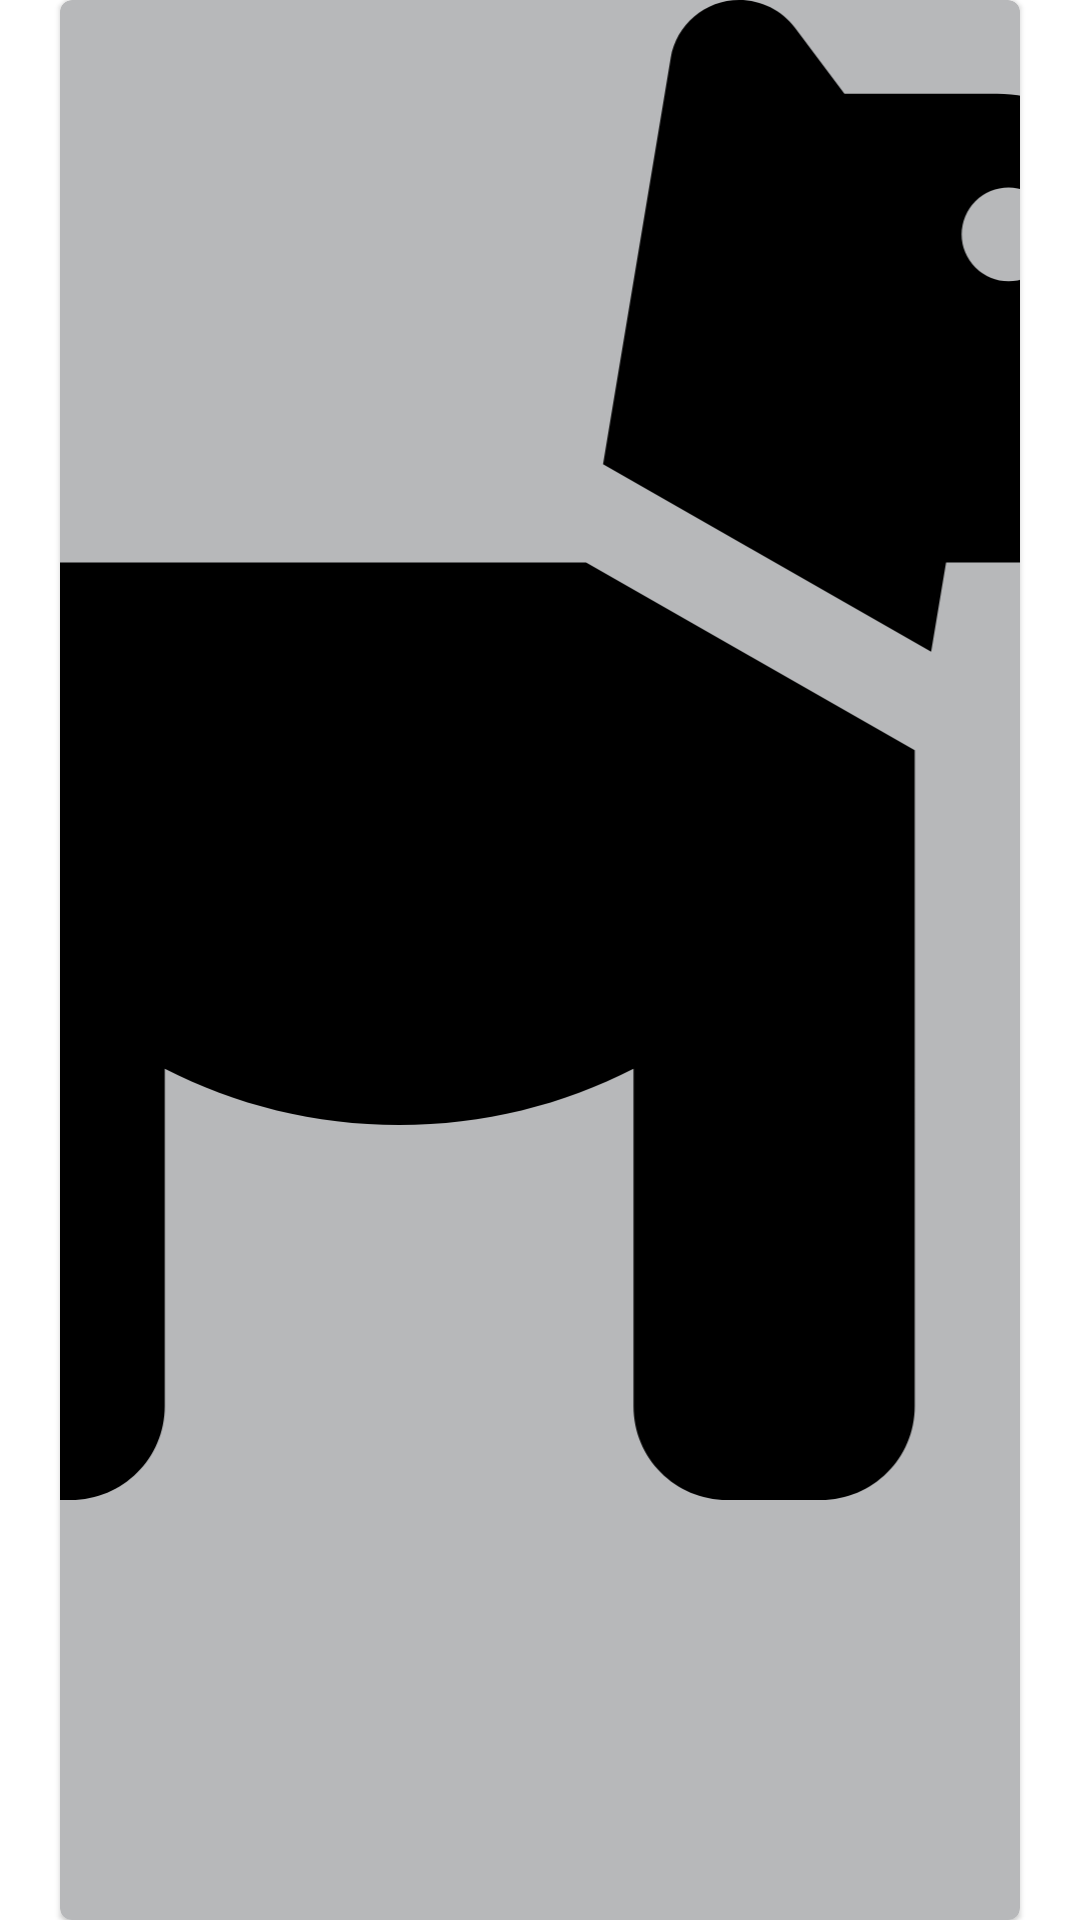

Reconstruct the res/layout file that produces this screen, plus the resources it refers to.
<!-- AndroidManifest.xml: application theme Theme.GetRexi -->
<!-- res/layout/dog_list_row.xml -->
<?xml version="1.0" encoding="utf-8"?>
<androidx.constraintlayout.widget.ConstraintLayout xmlns:android="http://schemas.android.com/apk/res/android"
    android:layout_width="match_parent"
    android:layout_height="match_parent"
    xmlns:app="http://schemas.android.com/apk/res-auto"
    xmlns:tools="http://schemas.android.com/tools"
    android:layout_marginTop="30dp">

    <com.google.android.material.card.MaterialCardView
        android:id="@+id/card"
        android:layout_width="match_parent"
        android:layout_height="wrap_content"
        android:layout_margin="20dp"

        app:cardBackgroundColor="@color/grey"
        tools:ignore="MissingConstraints"
        tools:layout_editor_absoluteX="20dp"
        >
        <LinearLayout
            android:layout_width="match_parent"
            android:layout_height="wrap_content"
            android:orientation="vertical">

            <ImageView
                android:id="@+id/dogImage"
                android:layout_width="match_parent"
                android:layout_height="500dp"
                android:layout_gravity="center"
                android:scaleType="centerCrop"
                android:contentDescription="Dog Image"
                app:srcCompat="@drawable/dog_solid" />

            <LinearLayout
                android:layout_width="match_parent"
                android:layout_height="125dp"
                android:layout_marginTop="15dp"
                android:orientation="vertical">

                <TextView
                    android:id="@+id/dogName"
                    android:layout_width="wrap_content"
                    android:layout_height="wrap_content"
                    app:fontFamily="@font/comfortaa"
                    android:layout_marginStart="10dp"
                    android:textAppearance="?attr/textAppearanceHeadline6" />

                <TextView
                    android:id="@+id/dogAge"
                    android:layout_width="wrap_content"
                    android:layout_height="wrap_content"
                    app:fontFamily="@font/comfortaa"
                    android:layout_marginStart="10dp"
                    android:layout_marginTop="8dp"
                    android:textAppearance="?attr/textAppearanceBody2"
                    android:textColor="?android:attr/textColorSecondary" />

                <TextView
                    android:id="@+id/breed"
                    android:layout_width="wrap_content"
                    android:layout_height="wrap_content"
                    app:fontFamily="@font/comfortaa"
                    android:layout_marginStart="10dp"
                    android:textAppearance="?attr/textAppearanceBody2"
                    android:textColor="?android:attr/textColorSecondary" />

                <com.google.android.material.button.MaterialButton
                    android:id="@+id/editButton"
                    style="?attr/borderlessButtonStyle"
                    android:layout_width="wrap_content"
                    android:layout_height="wrap_content"
                    android:layout_gravity="end"
                    android:layout_marginEnd="5dp"
                    app:fontFamily="@font/comfortaa"
                    android:visibility="invisible"
                    android:text="Edit Dog Info"
                    android:minHeight="48dp"
                    android:textColor="@color/black" />

            </LinearLayout>
        </LinearLayout>
    </com.google.android.material.card.MaterialCardView>

</androidx.constraintlayout.widget.ConstraintLayout>
<!-- resources referenced by this layout -->
<resources>
  <color name="black">#FF000000</color>
  <color name="grey">#b7b8ba</color>
  <!-- drawable dog_solid (drawable) -->
  <vector android:height="42.666668dp" android:viewportHeight="512"
      android:viewportWidth="576" android:width="48dp" xmlns:android="http://schemas.android.com/apk/res/android">
      <path android:fillColor="#FF000000" android:pathData="M309.6,158.5L332.7,19.8C334.6,8.4 344.5,0 356.1,0c7.5,0 14.5,3.5 19,9.5L392,32h52.1c12.7,0 24.9,5.1 33.9,14.1L496,64h56c13.3,0 24,10.7 24,24v24c0,44.2 -35.8,80 -80,80H464,448 426.7l-5.1,30.5 -112,-64zM416,256.1L416,480c0,17.7 -14.3,32 -32,32H352c-17.7,0 -32,-14.3 -32,-32V364.8c-24,12.3 -51.2,19.2 -80,19.2s-56,-6.9 -80,-19.2V480c0,17.7 -14.3,32 -32,32H96c-17.7,0 -32,-14.3 -32,-32V249.8c-28.8,-10.9 -51.4,-35.3 -59.2,-66.5L1,167.8c-4.3,-17.1 6.1,-34.5 23.3,-38.8s34.5,6.1 38.8,23.3l3.9,15.5C70.5,182 83.3,192 98,192h30,16H303.8L416,256.1zM464,80a16,16 0,1 0,-32 0,16 16,0 1,0 32,0z"/>
  </vector>
  <style name="Theme.GetRexi" parent="Theme.MaterialComponents.DayNight.NoActionBar">
          
          <item name="colorPrimaryVariant">@color/black</item>
          <item name="colorOnPrimary">@color/white</item>
          
          <item name="colorSecondaryVariant">@color/my_app_secondary_color</item>
          <item name="colorOnSecondary">@color/black</item>
          
          <item name="android:statusBarColor">?attr/colorPrimaryVariant</item>
          
          <item name="android:colorAccent">@color/grey</item>
  
          
          <item name="colorPrimary">@color/black</item>
          <item name="colorSecondary">@color/my_app_secondary_color</item>
          <item name="android:colorBackground">@color/my_app_background_color</item>
          <item name="colorAccent">@color/black</item>
  
          
          <item name="textAppearanceHeadline1">@style/TextAppearance.MaterialComponents.Headline1</item>
          <item name="textAppearanceHeadline2">@style/TextAppearance.MaterialComponents.Headline2</item>
          <item name="textAppearanceHeadline3">@style/TextAppearance.MaterialComponents.Headline3</item>
          <item name="textAppearanceHeadline4">@style/TextAppearance.MaterialComponents.Headline4</item>
          <item name="textAppearanceHeadline5">@style/TextAppearance.MaterialComponents.Headline5</item>
          <item name="textAppearanceHeadline6">@style/TextAppearance.MaterialComponents.Headline6</item>
          <item name="textAppearanceSubtitle1">@style/TextAppearance.MaterialComponents.Subtitle1</item>
          <item name="textAppearanceSubtitle2">@style/TextAppearance.MaterialComponents.Subtitle2</item>
          <item name="textAppearanceBody1">@style/TextAppearance.MaterialComponents.Body1</item>
          <item name="textAppearanceBody2">@style/TextAppearance.MaterialComponents.Body2</item>
          <item name="textAppearanceCaption">@style/TextAppearance.MaterialComponents.Caption</item>
          <item name="textAppearanceButton">@style/TextAppearance.MaterialComponents.Button</item>
          <item name="textAppearanceOverline">@style/TextAppearance.MaterialComponents.Overline</item>
  
      </style>
  <color name="white">#FFFFFFFF</color>#
  <color name="my_app_secondary_color">#FFFFFF</color>
  <color name="my_app_background_color">#FFFFFFFF</color>
</resources>
